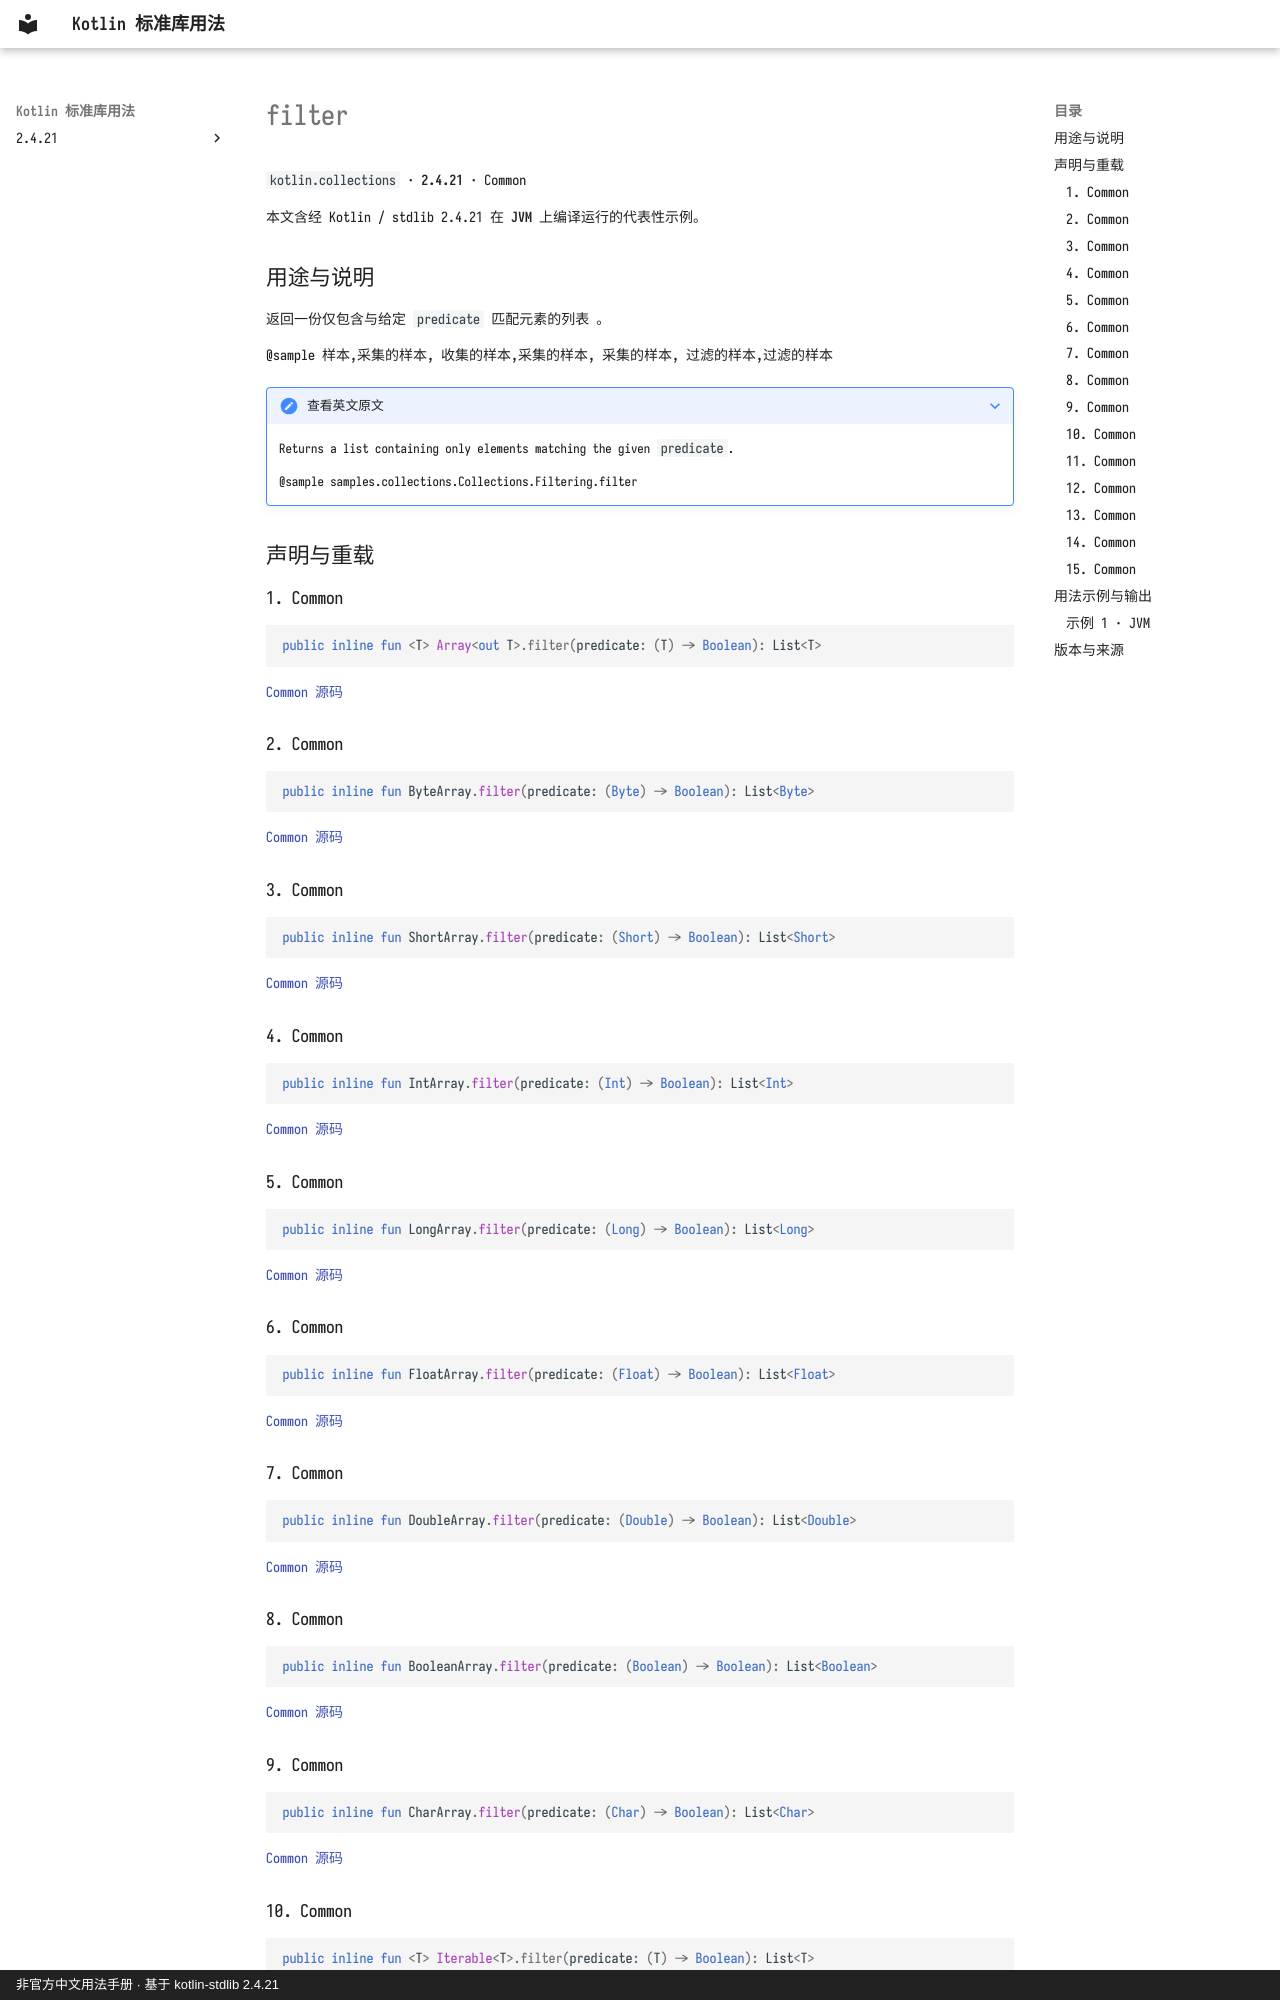

repository: oooooooko/kotlin-stdlib-docs · page: zh/api/kotlin.collections/filter--dfc3376b/index.html · generator: mkdocs · copyright: 非官方中文用法手册 · 基于 kotlin-stdlib 2.4.21

# filter

`kotlin.collections` · **2.4.21** · Common

本文含经 Kotlin / stdlib 2.4.21 在 **JVM** 上编译运行的代表性示例。

## 用途与说明

返回一份仅包含与给定 `predicate` 匹配元素的列表 。

@sample 样本,采集的样本, 收集的样本,采集的样本, 采集的样本, 过滤的样本,过滤的样本

??? note "查看英文原文"

    Returns a list containing only elements matching the given `predicate`.
    
    @sample samples.collections.Collections.Filtering.filter

## 声明与重载

### 1. Common

```kotlin
public inline fun <T> Array<out T>.filter(predicate: (T) -> Boolean): List<T>
```

[Common 源码](https://github.com/JetBrains/kotlin/blob/v2.4.21/libraries/stdlib/common/src/generated/_Arrays.kt#L3932)

### 2. Common

```kotlin
public inline fun ByteArray.filter(predicate: (Byte) -> Boolean): List<Byte>
```

[Common 源码](https://github.com/JetBrains/kotlin/blob/v2.4.21/libraries/stdlib/common/src/generated/_Arrays.kt#L3941)

### 3. Common

```kotlin
public inline fun ShortArray.filter(predicate: (Short) -> Boolean): List<Short>
```

[Common 源码](https://github.com/JetBrains/kotlin/blob/v2.4.21/libraries/stdlib/common/src/generated/_Arrays.kt#L3950)

### 4. Common

```kotlin
public inline fun IntArray.filter(predicate: (Int) -> Boolean): List<Int>
```

[Common 源码](https://github.com/JetBrains/kotlin/blob/v2.4.21/libraries/stdlib/common/src/generated/_Arrays.kt#L3959)

### 5. Common

```kotlin
public inline fun LongArray.filter(predicate: (Long) -> Boolean): List<Long>
```

[Common 源码](https://github.com/JetBrains/kotlin/blob/v2.4.21/libraries/stdlib/common/src/generated/_Arrays.kt#L3968)

### 6. Common

```kotlin
public inline fun FloatArray.filter(predicate: (Float) -> Boolean): List<Float>
```

[Common 源码](https://github.com/JetBrains/kotlin/blob/v2.4.21/libraries/stdlib/common/src/generated/_Arrays.kt#L3977)

### 7. Common

```kotlin
public inline fun DoubleArray.filter(predicate: (Double) -> Boolean): List<Double>
```

[Common 源码](https://github.com/JetBrains/kotlin/blob/v2.4.21/libraries/stdlib/common/src/generated/_Arrays.kt#L3986)

### 8. Common

```kotlin
public inline fun BooleanArray.filter(predicate: (Boolean) -> Boolean): List<Boolean>
```

[Common 源码](https://github.com/JetBrains/kotlin/blob/v2.4.21/libraries/stdlib/common/src/generated/_Arrays.kt#L3995)

### 9. Common

```kotlin
public inline fun CharArray.filter(predicate: (Char) -> Boolean): List<Char>
```

[Common 源码](https://github.com/JetBrains/kotlin/blob/v2.4.21/libraries/stdlib/common/src/generated/_Arrays.kt#L4004)

### 10. Common

```kotlin
public inline fun <T> Iterable<T>.filter(predicate: (T) -> Boolean): List<T>
```

[Common 源码](https://github.com/JetBrains/kotlin/blob/v2.4.21/libraries/stdlib/common/src/generated/_Collections.kt#L771)
